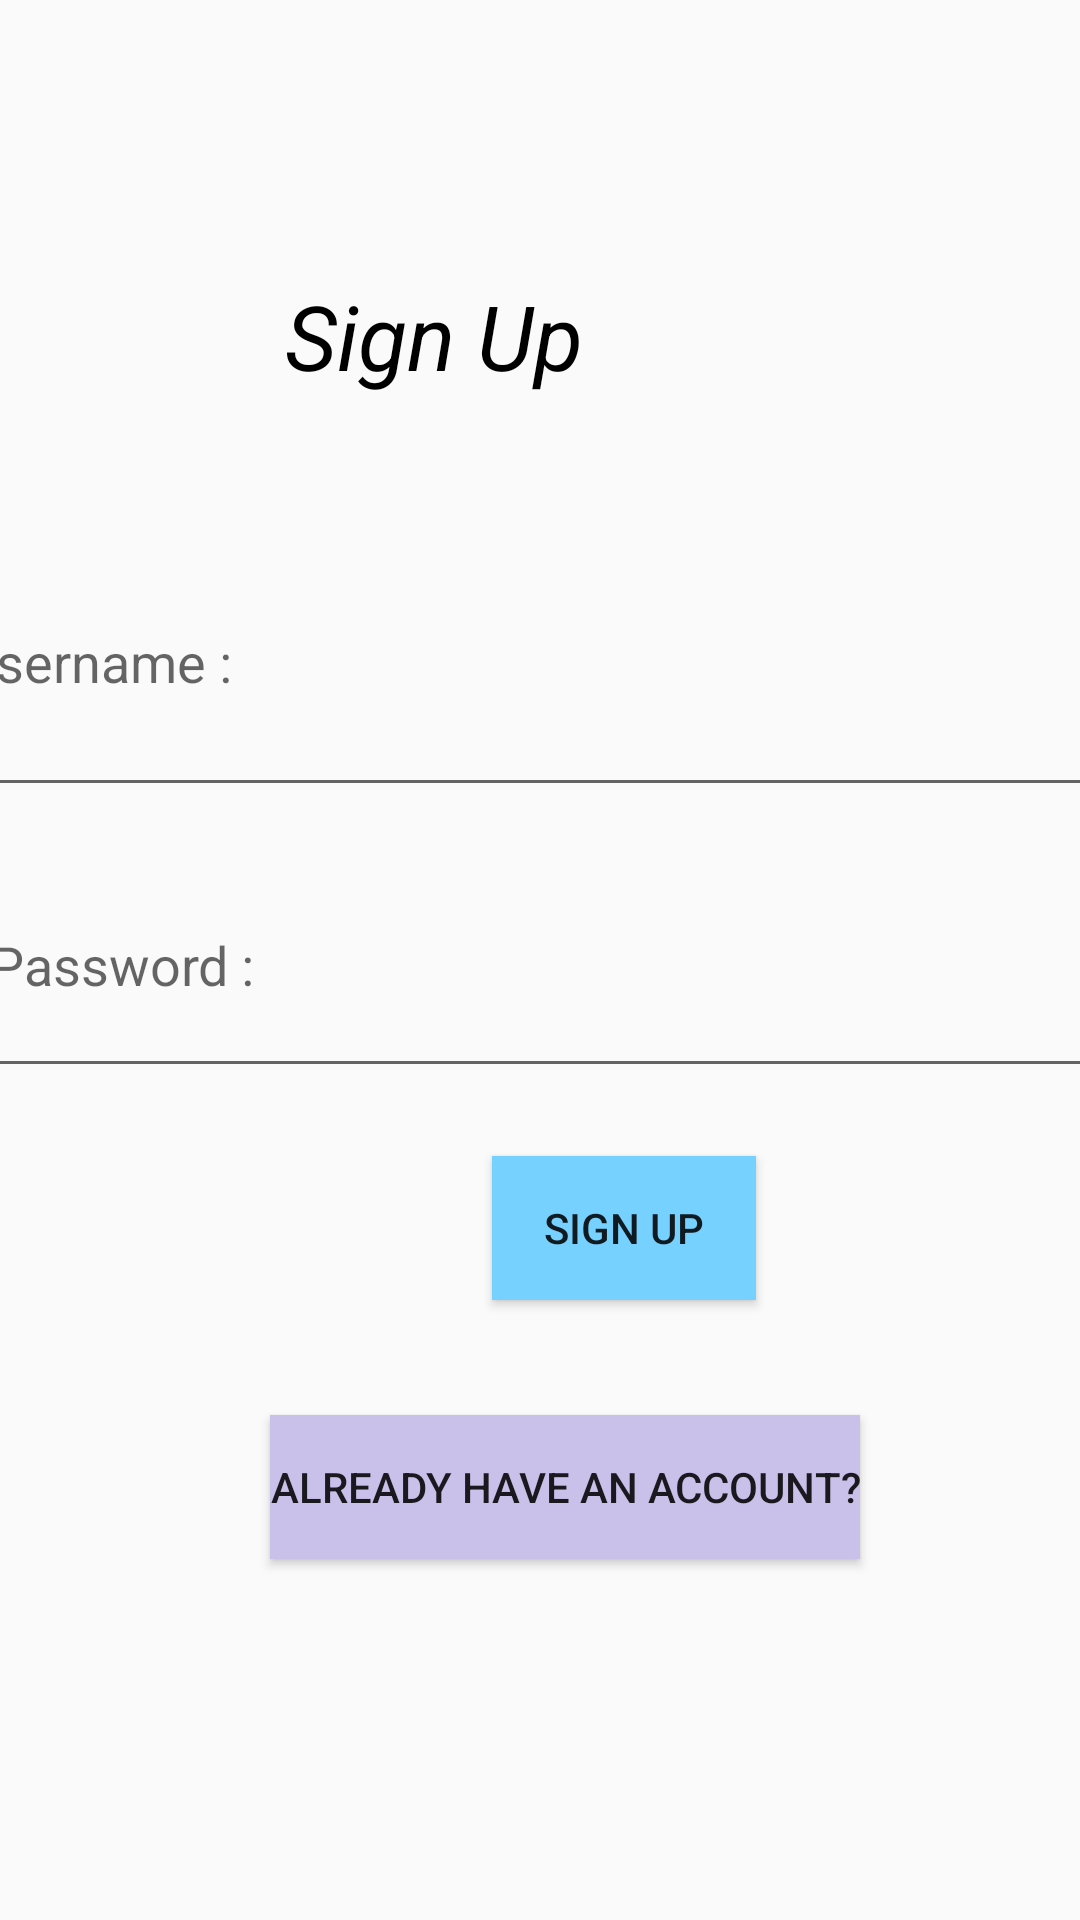

This screen was rendered from an Android layout file. Write that file and the resources it references.
<!-- AndroidManifest.xml: application theme Theme.Homerental -->
<!-- res/layout/activity_signup.xml -->
<?xml version="1.0" encoding="utf-8"?>
<androidx.constraintlayout.widget.ConstraintLayout xmlns:android="http://schemas.android.com/apk/res/android"
    xmlns:app="http://schemas.android.com/apk/res-auto"
    xmlns:tools="http://schemas.android.com/tools"
    android:layout_width="match_parent"
    android:layout_height="match_parent"
    android:orientation="vertical"
    tools:context=".Signup">

    <TextView
        android:layout_width="match_parent"
        android:layout_height="wrap_content"
        android:layout_marginStart="95dp"
        android:layout_marginEnd="90dp"
        android:text="Sign Up"
        android:textColor="@color/black"
        android:textSize="30dp"
        android:textStyle="italic"
        app:layout_constraintBottom_toBottomOf="parent"
        app:layout_constraintEnd_toEndOf="parent"
        app:layout_constraintHorizontal_bias="0.0"
        app:layout_constraintStart_toStartOf="parent"
        app:layout_constraintTop_toTopOf="parent"
        app:layout_constraintVertical_bias="0.153" />

    <EditText
        android:id="@+id/username"
        android:layout_width="398dp"
        android:layout_height="100dp"
        android:hint="Username : "
        android:textAlignment="textStart"
        app:layout_constraintBottom_toBottomOf="parent"
        app:layout_constraintEnd_toEndOf="parent"
        app:layout_constraintHorizontal_bias="0.461"
        app:layout_constraintStart_toStartOf="parent"
        app:layout_constraintTop_toTopOf="parent"
        app:layout_constraintVertical_bias="0.313" />

    <EditText
        android:id="@+id/password"
        android:layout_width="389dp"

        android:layout_height="85dp"
        android:hint="Password : "
        app:layout_constraintBottom_toBottomOf="parent"
        app:layout_constraintEnd_toEndOf="parent"
        app:layout_constraintHorizontal_bias="0.272"
        app:layout_constraintStart_toStartOf="parent"
        app:layout_constraintTop_toTopOf="parent" />

    <Button
        android:id="@+id/signup"
        android:layout_width="wrap_content"
        android:layout_height="wrap_content"
        android:layout_marginLeft="150dp"
        android:text="Sign Up"
        android:background="@color/material_dynamic_primary80"
        app:layout_constraintBottom_toBottomOf="parent"
        app:layout_constraintEnd_toEndOf="parent"
        app:layout_constraintHorizontal_bias="0.116"
        app:layout_constraintStart_toStartOf="parent"
        app:layout_constraintTop_toTopOf="parent"
        app:layout_constraintVertical_bias="0.651" />

    <Button
        android:id="@+id/signin"
        android:layout_width="wrap_content"
        android:layout_height="wrap_content"
        android:text="Already have an account?"
        app:layout_constraintBottom_toBottomOf="parent"
        app:layout_constraintEnd_toEndOf="parent"
        android:background="@color/material_dynamic_tertiary80"
        app:layout_constraintHorizontal_bias="0.552"
        app:layout_constraintStart_toStartOf="parent"
        app:layout_constraintTop_toTopOf="parent"
        app:layout_constraintVertical_bias="0.797" />

</androidx.constraintlayout.widget.ConstraintLayout>
<!-- resources referenced by this layout -->
<resources>
  <style name="Theme.Homerental" parent="Base.Theme.Homerental" />
  <style name="Base.Theme.Homerental" parent="Theme.AppCompat.Light.NoActionBar">
          
          
      </style>
  <!-- not gathered from this repository: default colours our renderer supplied (Android Studio template values) -->
  <color name="black">#FF000000</color>
</resources>
